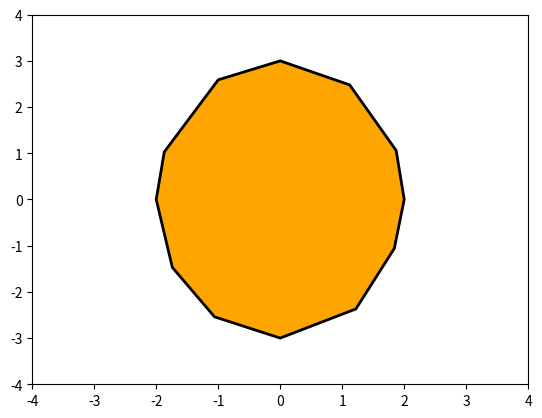

The script that saved this image:
#import matplotlib
#matplotlib.use('agg')
import matplotlib.pyplot as plt
from matplotlib.path import Path
import matplotlib.patches as patches

verts = [
    (0., -3.), # left, bottom
    (-1.06, -2.54), # left, top
    (-1.74,-1.47),
    (-2.,0.),
    (-1.87,1.03),
    (-1.,2.59),
    (0.,3.),
    (1.12,2.48),
    (1.87,1.06),
    (2.,0.),
    (1.84,-1.06),
    (1.22,-2.37),
    (0.,-3.)
    ]

codes = [Path.MOVETO,
         Path.LINETO,
         Path.LINETO,
         Path.LINETO,
         Path.LINETO,
         Path.LINETO,
         Path.LINETO,
         Path.LINETO,
         Path.LINETO,
         Path.LINETO,
         Path.LINETO,
         Path.LINETO,
         Path.CLOSEPOLY,
         ]

path = Path(verts, codes)

fig = plt.figure()
ax = fig.add_subplot(111)
patch = patches.PathPatch(path, facecolor='orange', lw=2)
ax.add_patch(patch)
ax.set_xlim(-4,4)
ax.set_ylim(-4,4)
plt.show()
